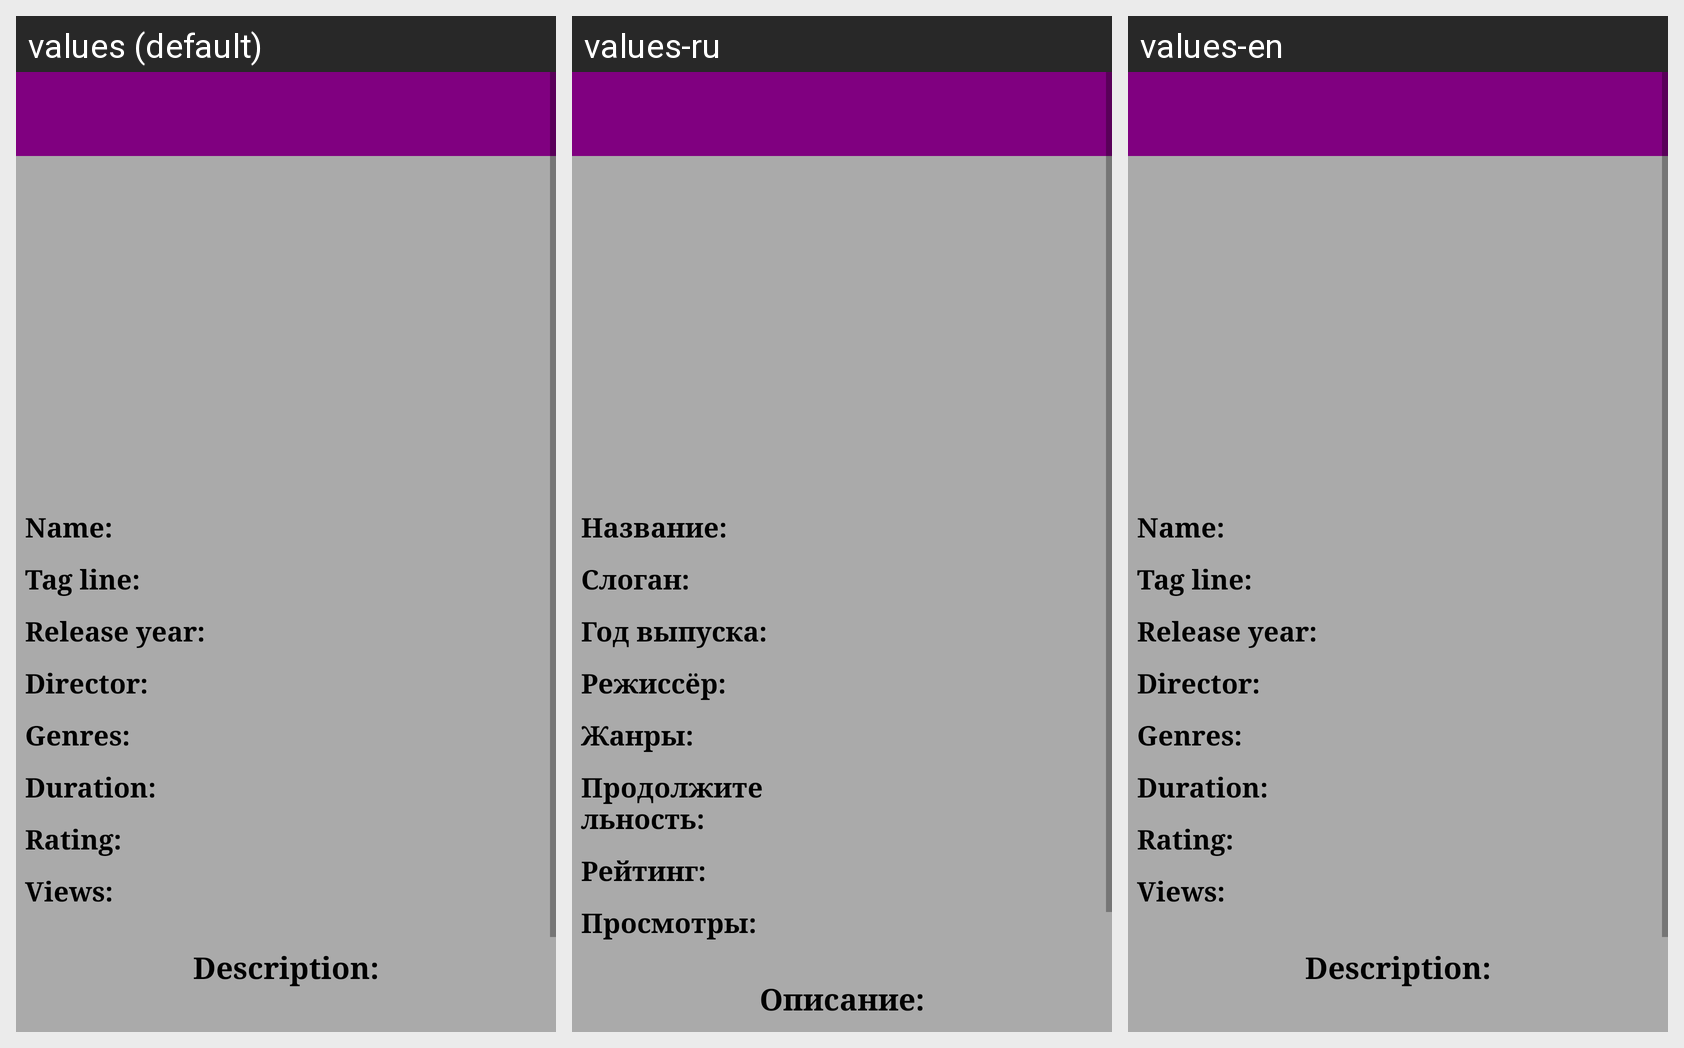

Locale-by-locale string values for the Android screen shown in this grid:
Android screen res/layout/activity_film_info.xml rendered under 3 locales, left to right: values (default), values-ru, values-en. Device: Nexus 5 (rendered at 1080×1920; each locale shown at half size, 540×960, under a caption strip naming it); theme AppTheme.
Strings drawn on this screen, with the default value and each locale's value (text and hints the layout hard-codes, and strings that could not be matched under every locale, appear in the picture but are not listed):

film_info_about_name
  values: Name:
  values-ru: Название:
  values-en: Name:

film_info_about_tag_line
  values: Tag line:
  values-ru: Слоган:
  values-en: Tag line:

film_info_about_release_year
  values: Release year:
  values-ru: Год выпуска:
  values-en: Release year:

film_info_about_director
  values: Director:
  values-ru: Режиссёр:
  values-en: Director:

film_info_about_genres
  values: Genres:
  values-ru: Жанры:
  values-en: Genres:

film_info_about_duration
  values: Duration:
  values-ru: Продолжительность:
  values-en: Duration:

film_info_about_rating
  values: Rating:
  values-ru: Рейтинг:
  values-en: Rating:

film_info_about_views
  values: Views:
  values-ru: Просмотры:
  values-en: Views:

film_info_about_description
  values: Description:
  values-ru: Описание:
  values-en: Description:
